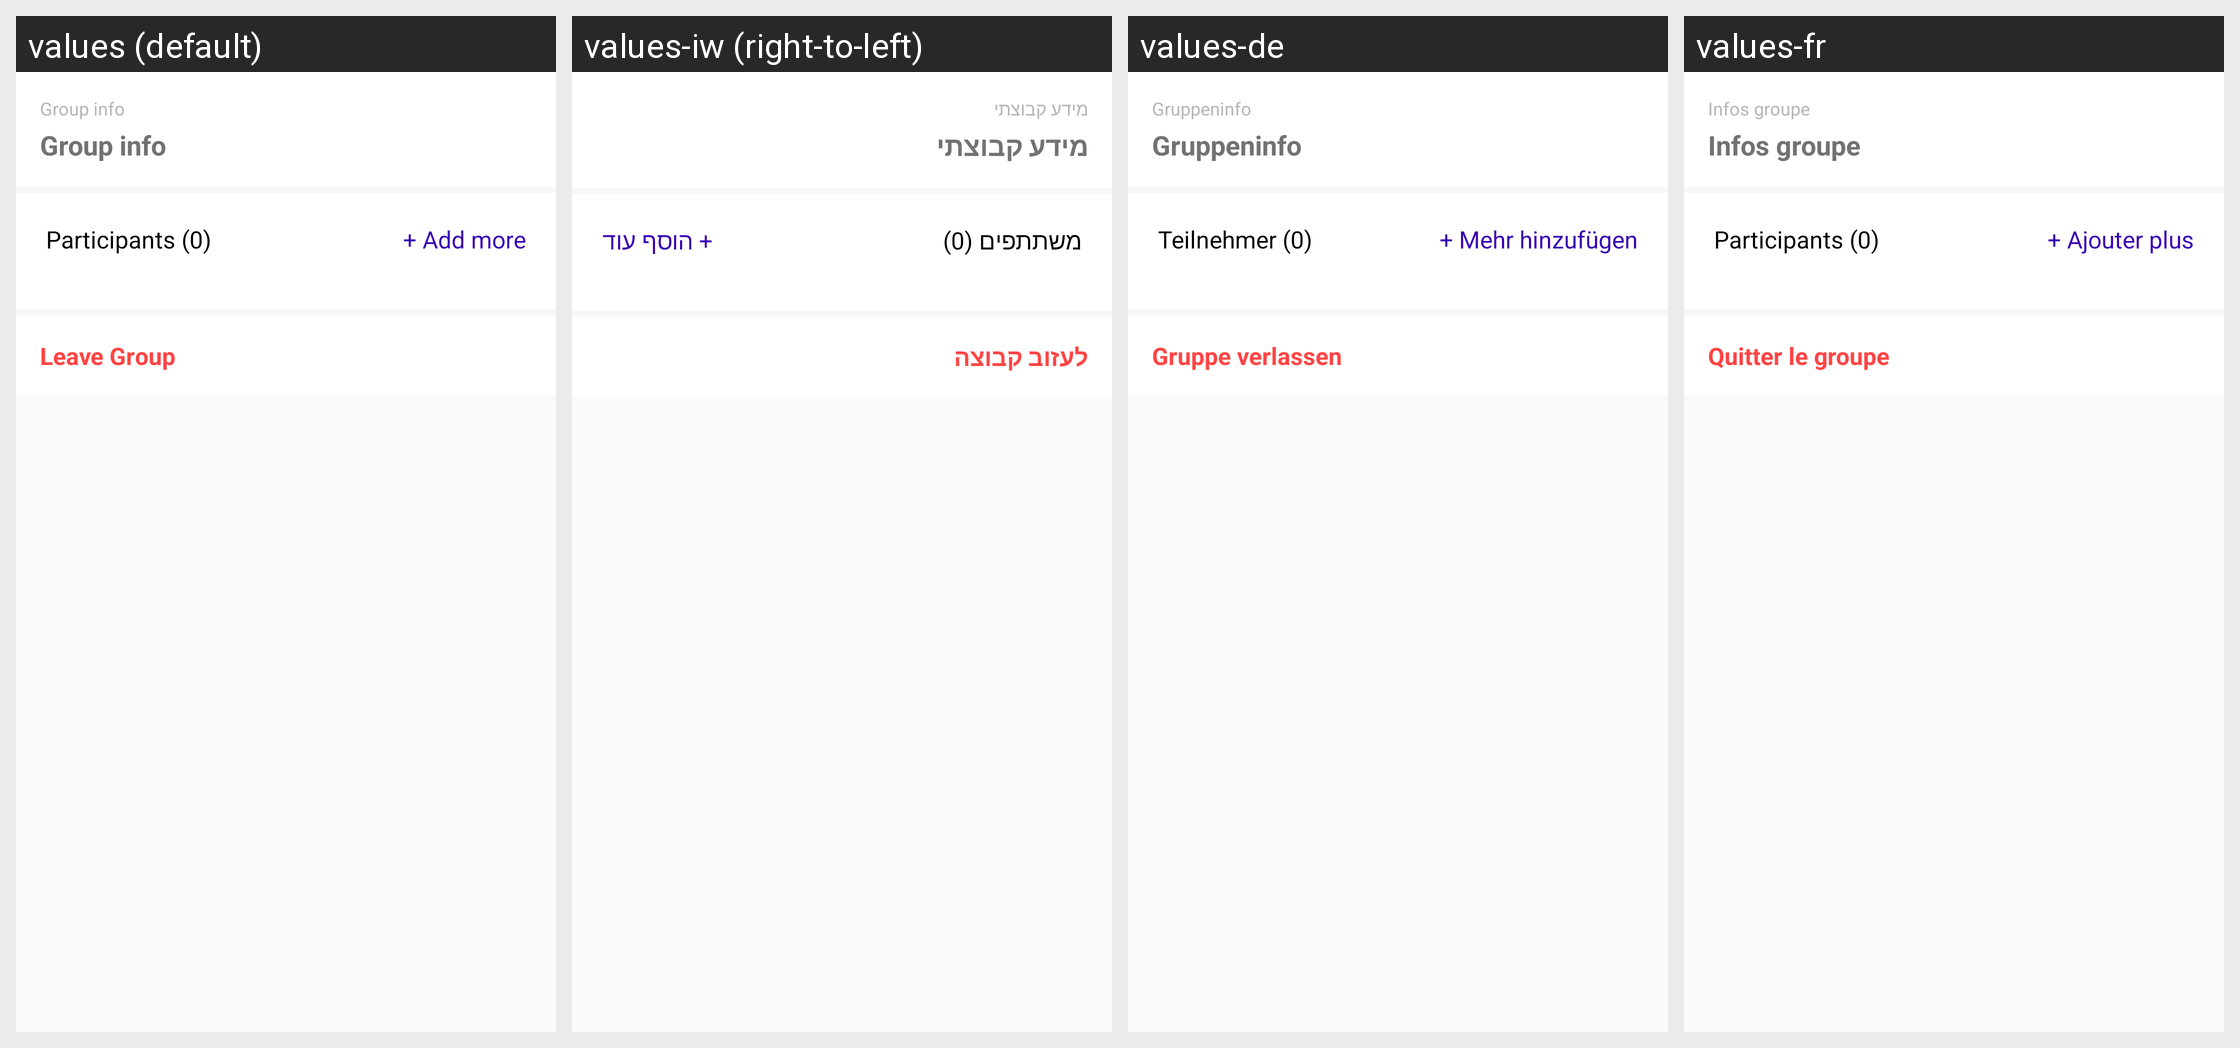

This grid shows one Android layout under several languages. Give, for every string resource on the screen, its name, the default text and each shown locale's text.
Android screen res/layout/fragment_user_detail.xml rendered under 4 locales, left to right: values (default), values-iw (right-to-left), values-de, values-fr. Device: Nexus 5 (rendered at 1080×1920; each locale shown at half size, 540×960, under a caption strip naming it); theme AppTheme.
Other locales in the repository, not shown: values-ar, values-es, values-ga, values-id, values-it, values-nl, values-no, values-pt, values-ru, values-sv, values-th, values-uz.
Strings drawn on this screen, with the default value and each locale's value (text and hints the layout hard-codes, and strings that could not be matched under every locale, appear in the picture but are not listed):

group_info
  values: Group info
  values-iw: מידע קבוצתי
  values-de: Gruppeninfo
  values-fr: Infos groupe

participants_0
  values: Participants (0)
  values-iw: משתתפים (0)
  values-de: Teilnehmer (0)
  values-fr: Participants (0)

add_more
  values: + Add more
  values-iw: + הוסף עוד
  values-de: + Mehr hinzufügen
  values-fr: + Ajouter plus

leave_group
  values: Leave Group
  values-iw: לעזוב קבוצה
  values-de: Gruppe verlassen
  values-fr: Quitter le groupe
